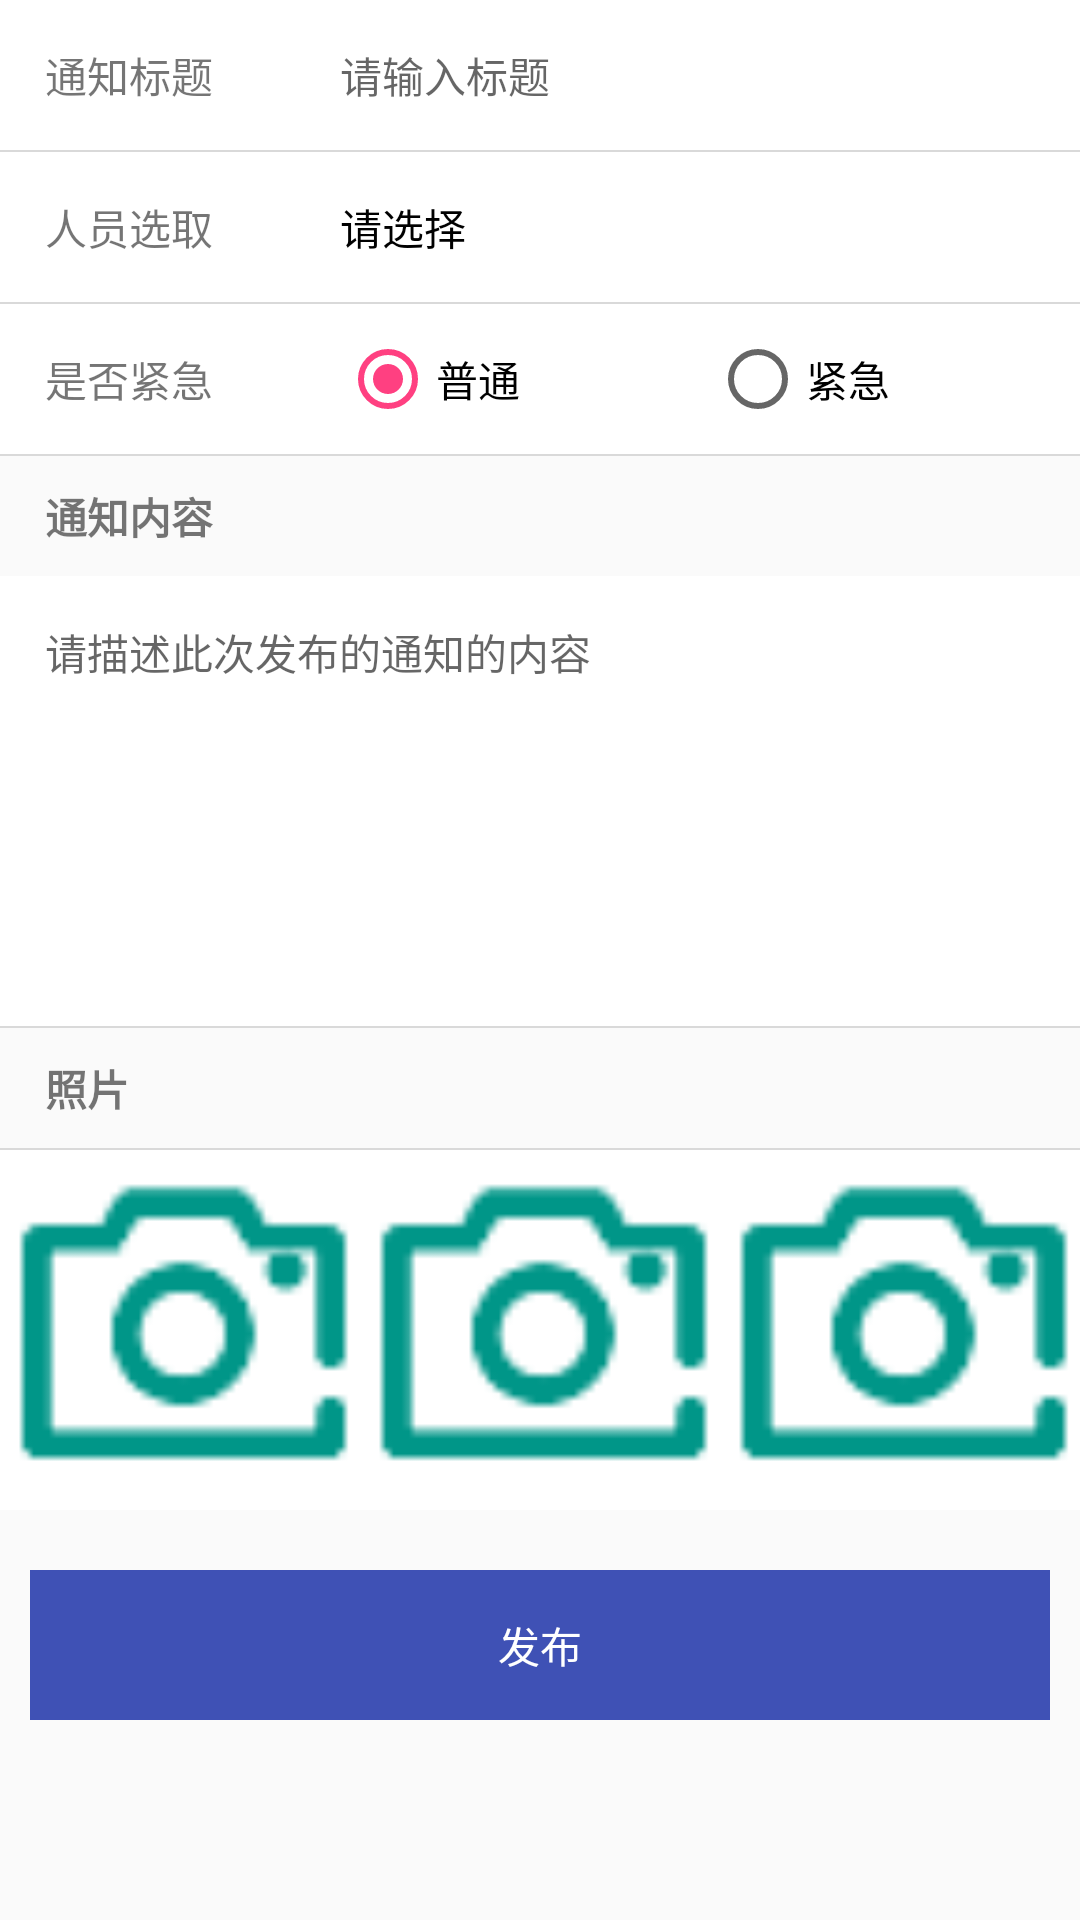

Android layout source for this screen:
<!-- AndroidManifest.xml: application theme AppTheme.NoActionBar -->
<!-- res/layout/activity_notice_add.xml -->
<?xml version="1.0" encoding="utf-8"?>
<LinearLayout xmlns:android="http://schemas.android.com/apk/res/android"
    android:layout_width="match_parent"
    android:layout_height="match_parent"
    android:orientation="vertical">

    <ScrollView
        android:layout_width="match_parent"
        android:layout_height="match_parent">

        <LinearLayout
            android:layout_width="match_parent"
            android:layout_height="wrap_content"
            android:focusable="true"
            android:focusableInTouchMode="true"
            android:orientation="vertical">
            <LinearLayout
                android:layout_width="match_parent"
                android:layout_height="wrap_content"
                android:layout_gravity="center_horizontal"
                android:background="@color/white">

                <TextView
                    android:layout_width="0dp"
                    android:layout_height="50sp"
                    android:layout_gravity="center"
                    android:layout_marginLeft="15sp"
                    android:layout_weight="2"
                    android:gravity="center_vertical"
                    android:text="通知标题"
                    android:textSize="14sp" />

                <EditText
                    android:id="@+id/et_title"
                    android:layout_width="0sp"
                    android:layout_height="50sp"
                    android:layout_gravity="center"
                    android:layout_weight="5"
                    android:background="@null"
                    android:gravity="center_vertical"
                    android:textColor="@color/black_text"
                    android:hint="请输入标题"
                    android:textSize="14sp" />
            </LinearLayout>

            <TextView
                android:layout_width="match_parent"
                android:layout_height="0.5dp"
                android:background="@color/divide_line" />

                <LinearLayout
                    android:layout_width="match_parent"
                    android:layout_height="wrap_content"
                    android:layout_gravity="center_horizontal"
                    android:background="@color/white"
                    android:weightSum="7">

                    <TextView
                        android:layout_width="0dp"
                        android:layout_height="50sp"
                        android:layout_gravity="center"
                        android:layout_marginLeft="15sp"
                        android:layout_weight="2"
                        android:gravity="center_vertical"
                        android:text="人员选取"
                        android:textSize="14sp" />

                    <LinearLayout
                        android:id="@+id/down_userids"
                        android:layout_width="0dp"
                        android:layout_height="50dp"
                        android:layout_weight="5">
                        <TextView
                            android:id="@+id/tv_userids"
                            android:layout_width="0dp"
                            android:layout_height="match_parent"
                            android:layout_weight="4"
                            android:gravity="center_vertical"
                            android:text="请选择"
                            android:textColor="@color/black_text"
                            android:textSize="14sp" />
                        <ImageView
                            android:layout_width="0dp"
                            android:layout_height="wrap_content"
                            android:layout_gravity="center"
                            android:layout_weight="1"
                            android:src="@mipmap/ic_arrow_drop_down_grey600_24dp" />
                    </LinearLayout>

                </LinearLayout>

                <TextView
                    android:layout_width="match_parent"
                    android:layout_height="0.5dp"
                    android:background="@color/divide_line" />

            <LinearLayout
                android:layout_width="match_parent"
                android:layout_height="wrap_content"
                android:layout_gravity="center_horizontal"
                android:background="@color/white"
                android:weightSum="7">
                <TextView
                    android:layout_width="0dp"
                    android:layout_height="50sp"
                    android:layout_gravity="center"
                    android:layout_marginLeft="15sp"
                    android:layout_weight="2"
                    android:gravity="center_vertical"
                    android:text="是否紧急"
                    android:textSize="14sp" />
                <RadioGroup
                    android:id="@+id/rg1"
                    android:layout_width="0dp"
                    android:layout_height="50dp"
                    android:layout_weight="5"
                    android:layout_gravity="center"
                    android:orientation="horizontal">

                    <RadioButton
                        android:id="@+id/rb_normal"
                        android:layout_width="0sp"
                        android:layout_height="match_parent"
                        android:layout_weight="1"
                        android:checked="true"
                        android:text="普通" />

                    <RadioButton
                        android:id="@+id/rb_urgent"
                        android:layout_width="0sp"
                        android:layout_height="match_parent"
                        android:layout_gravity="center_horizontal"
                        android:layout_weight="1"
                        android:text="紧急" />
                </RadioGroup>
            </LinearLayout>
            <TextView
                android:layout_width="match_parent"
                android:layout_height="0.5dp"
                android:background="@color/divide_line" />

            <LinearLayout
                android:layout_width="match_parent"
                android:layout_height="wrap_content"
                android:layout_gravity="center_horizontal">

                <TextView
                    android:layout_width="wrap_content"
                    android:layout_height="40sp"
                    android:layout_gravity="center"
                    android:layout_marginLeft="15sp"
                    android:gravity="center_vertical"
                    android:text="通知内容"
                    android:textSize="14sp"
                    android:textStyle="bold" />
            </LinearLayout>
                <LinearLayout
                    android:layout_width="match_parent"
                    android:layout_height="wrap_content"
                    android:layout_gravity="center_horizontal"
                    android:background="@color/white">

                    <EditText
                        android:id="@+id/et_content"
                        android:layout_width="0sp"
                        android:layout_height="150sp"
                        android:padding="15dp"
                        android:layout_gravity="center"
                        android:layout_weight="3"
                        android:minLines="10"
                        android:gravity="top"
                        android:scrollbars="vertical"
                        android:background="@drawable/edt_note_bg"
                        android:textColor="@color/black_text"
                        android:textSize="14sp"
                        android:hint="请描述此次发布的通知的内容"/>
                </LinearLayout>
                <TextView
                    android:layout_width="match_parent"
                    android:layout_height="0.5dp"
                    android:background="@color/divide_line" />


                <LinearLayout
                    android:layout_width="match_parent"
                    android:layout_height="wrap_content"
                    android:layout_gravity="center_horizontal">

                    <TextView
                        android:layout_width="wrap_content"
                        android:layout_height="40sp"
                        android:layout_gravity="center"
                        android:layout_marginLeft="15sp"
                        android:gravity="center_vertical"
                        android:text="照片"
                        android:textSize="14sp"
                        android:textStyle="bold" />
                </LinearLayout>

                <TextView
                    android:layout_width="match_parent"
                    android:layout_height="0.5dp"
                    android:background="@color/divide_line" />

                <LinearLayout
                    android:layout_width="match_parent"
                    android:layout_height="120dp"
                    android:background="@color/white"
                    android:orientation="horizontal"
                    android:weightSum="3">

                    <ImageView
                        android:id="@+id/caraddView"
                        android:layout_width="0dp"
                        android:layout_height="match_parent"
                        android:layout_weight="1"
                        android:adjustViewBounds="true"
                        android:background="@mipmap/ic_take_camera"
                        android:scaleType="fitXY" />

                    <ImageView
                        android:id="@+id/caraddPeo"
                        android:layout_width="0dp"
                        android:layout_height="match_parent"
                        android:layout_weight="1"
                        android:adjustViewBounds="true"
                        android:background="@mipmap/ic_take_camera"
                        android:scaleType="fitXY" />

                    <ImageView
                        android:id="@+id/caraddPropaganda"
                        android:layout_width="0dp"
                        android:layout_height="match_parent"
                        android:layout_weight="1"
                        android:adjustViewBounds="true"
                        android:background="@mipmap/ic_take_camera"
                        android:scaleType="fitXY" />

                </LinearLayout>
                <LinearLayout
                    android:layout_width="wrap_content"
                    android:layout_height="wrap_content"
                    android:layout_gravity="center_horizontal"
                    android:layout_marginBottom="15dp"
                    android:layout_marginTop="20dp">

                    <Button
                        android:id="@+id/logon_bt_logon"
                        android:layout_width="340dp"
                        android:layout_height="50dp"
                        android:background="@drawable/check_select"
                        android:text="发布"
                        android:textColor="#ffffff" />
                </LinearLayout>


        </LinearLayout>
    </ScrollView>
</LinearLayout>
<!-- resources referenced by this layout -->
<resources>
  <color name="black_text">#000000</color>
  <color name="divide_line">#d9d9d9</color>
  <!-- drawable check_select (drawable) -->
  <?xml version="1.0" encoding="utf-8"?>
  <selector xmlns:android="http://schemas.android.com/apk/res/android">
  
      <item android:drawable="@color/colorPrimaryDark" android:state_pressed="true"/>
      <item android:drawable="@color/colorPrimary" android:state_pressed="false"/>
  
  </selector>
  <!-- mipmap ic_take_camera: png bitmap (mipmap-xhdpi, 896 bytes) -->
  <style name="AppTheme.NoActionBar" parent="Theme.AppCompat.Light.NoActionBar">
          <item name="colorPrimary">@color/colorPrimary</item>
          <item name="colorPrimaryDark">@color/colorPrimaryDark</item>
          <item name="colorAccent">@color/colorAccent</item>
          <item name="android:listDivider">@drawable/divider</item>
          
          
      </style>
  <color name="colorPrimaryDark">#303F9F</color>
  <color name="colorPrimary">#3F51B5</color>
  <color name="colorAccent">#FF4081</color>
  <!-- drawable divider (drawable) -->
  <?xml version="1.0" encoding="utf-8"?>
  <shape xmlns:android="http://schemas.android.com/apk/res/android"
      android:shape="rectangle" >
      <solid android:color="@color/divide_line"/>
      <size android:height="1dp"
          android:width="1dp"/>
  </shape>
  <!-- not gathered from this repository: default colours our renderer supplied (Android Studio template values) -->
  <color name="white">#FFFFFFFF</color>
</resources>
